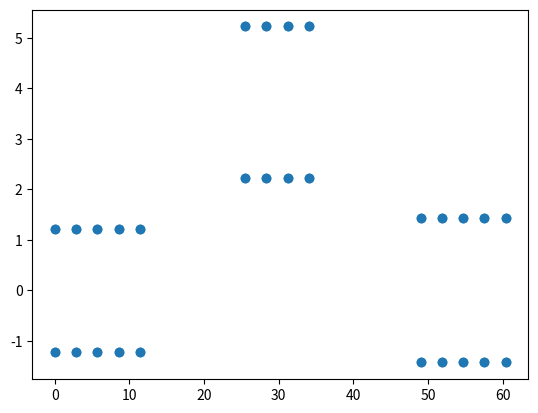
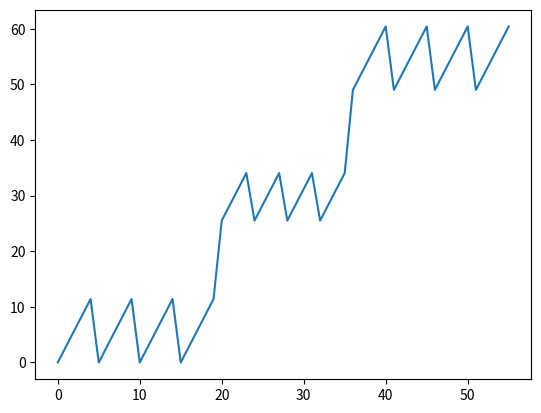

Recreate these plots in Python, in order.
import numpy as np
import matplotlib.pyplot as plt
import math

# Vehicle parameters
VEHICLE_WIDTH = 2.0 # in meters

# ISO 3888-2 Standard all in meters
B1 = 1.1 * VEHICLE_WIDTH + 0.25 
B3 = VEHICLE_WIDTH + 1
B5 = min(1.3 * VEHICLE_WIDTH + 0.25, 3.0)

SECTION_LENGTHS = [12.0, 13.5, 11.0, 12.5, 12.0]
SECTION_WIDTHS  = [  B1, None,   B3, None,   B5]
SECTION_OFFSETS = [ 0.0,  0.0,  1.0,  0.0,  0.0]

CONE_WIDTH = 0.285

# Desired starting coordinates of trajectory
START_X = 0.0
START_Y = 0.0

# Desired cone spacing
CONE_SPACING = CONE_WIDTH * 10.0

# Arrays of cone coordinates
cones_x = None
cones_y = None

# Current x-coordinate along trajectory
curr_x = START_X

# width of last non-empty section
prev_width = 0.0
for i, length in enumerate(SECTION_LENGTHS):
    if SECTION_WIDTHS[i] is None:
        # no cones
        curr_x += length
        continue
    
    center_to_cone = SECTION_WIDTHS[i] / 2.0
    if SECTION_OFFSETS[i] != 0:
        # find offset using ISO standard definition of offset
        offset = center_to_cone + prev_width/2.0 + SECTION_OFFSETS[i]
    else:
        offset = 0.0

    new_cones_x = np.array([np.arange(curr_x, curr_x + length, CONE_SPACING)]*2).flatten()
    new_cones_y_up   = np.repeat((START_Y + offset) + SECTION_WIDTHS[i]/2.0, new_cones_x.shape[0])
    new_cones_y_down = np.repeat((START_Y + offset) - SECTION_WIDTHS[i]/2.0, new_cones_x.shape[0])

    # Add cones_x up and down
    if cones_x is None:
        cones_x = new_cones_x
        cones_x = np.append(cones_x, new_cones_x)
    elif cones_x is not None:
        cones_x = np.append(cones_x, new_cones_x)
        cones_x = np.append(cones_x, new_cones_x)

    # Add cones_y up and down
    if cones_y is None:
        cones_y = new_cones_y_up
        cones_y = np.append(cones_y, new_cones_y_down)
    elif cones_y is not None:
        cones_y = np.append(cones_y, new_cones_y_up)
        cones_y = np.append(cones_y, new_cones_y_down)

    # move forward by a length
    curr_x += length

    # update previous width
    prev_width = SECTION_WIDTHS[i]

plt.scatter(cones_x, cones_y)
plt.show()

plt.plot(cones_x)
plt.show()
